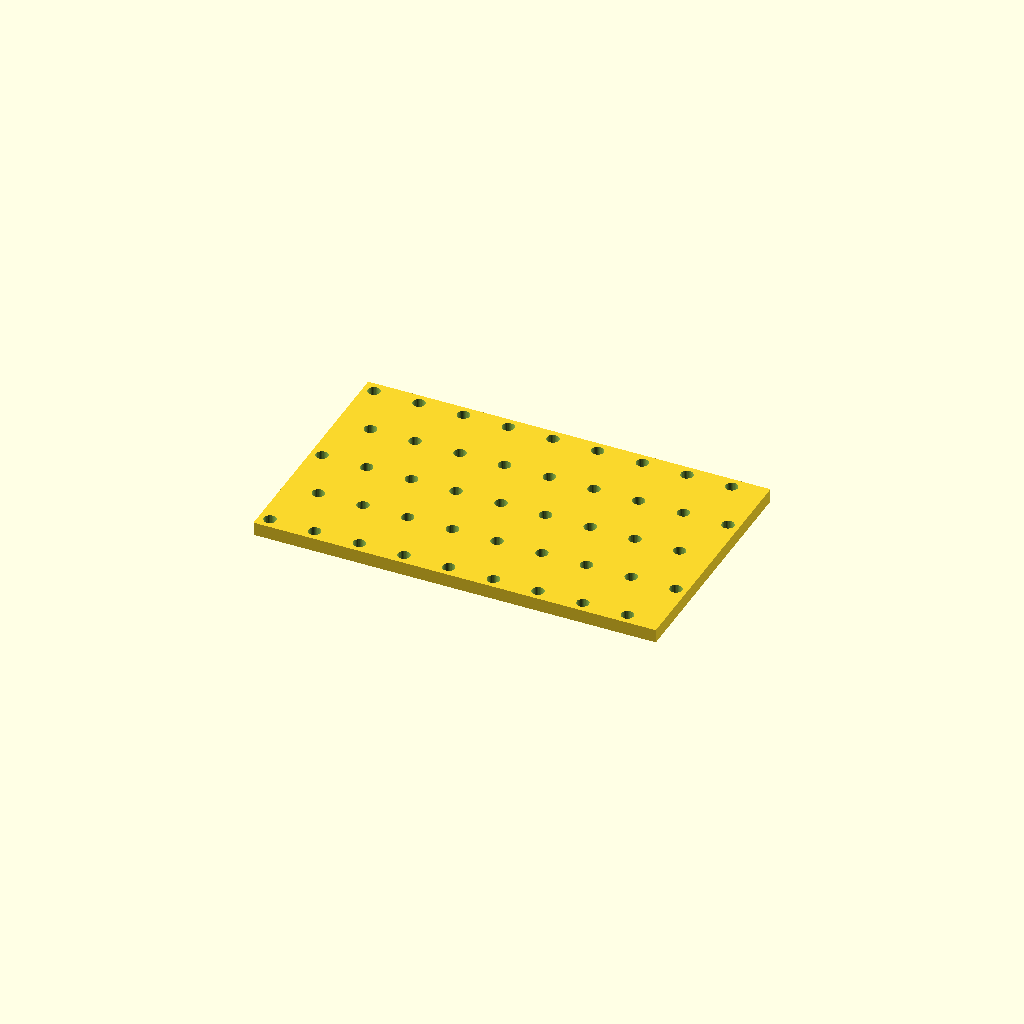
Cell 1: the model at its default parameters.
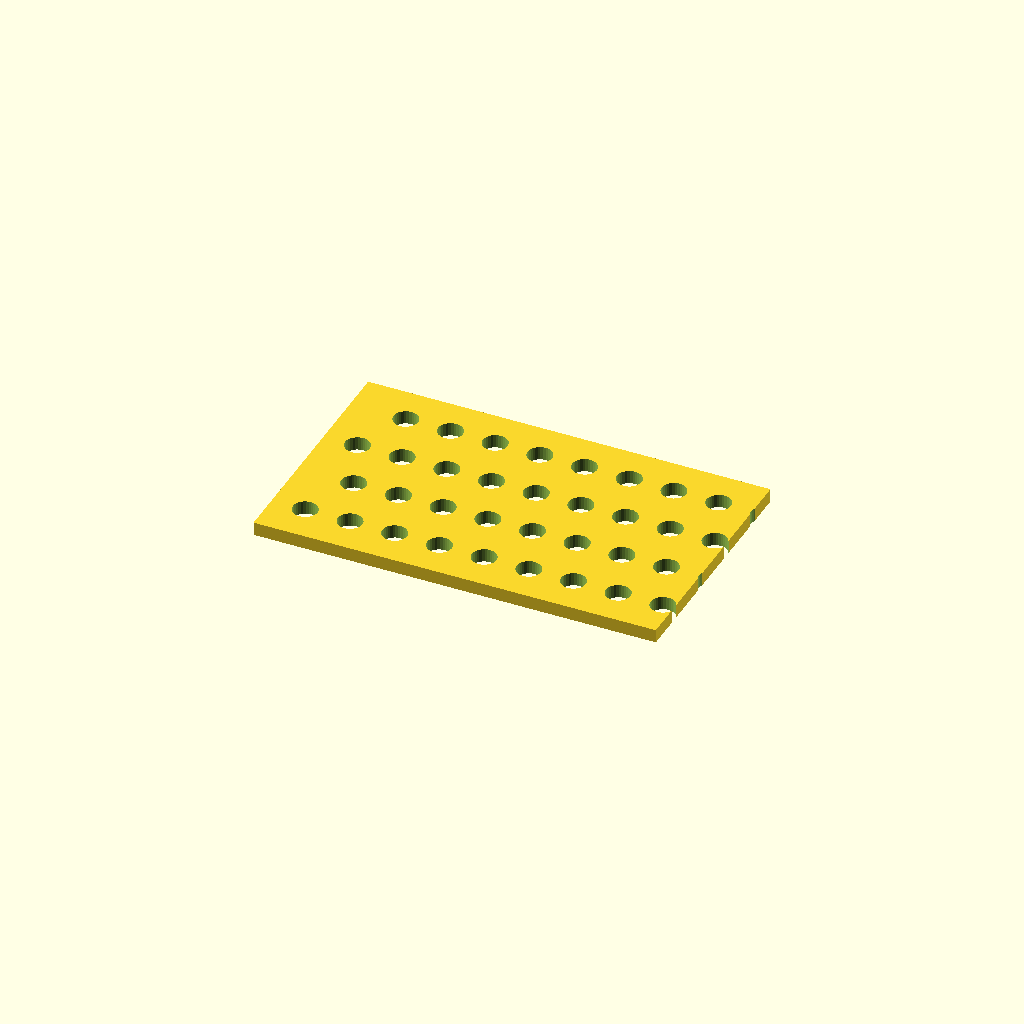
Cell 2 — hole_d set to 11, the other parameters unchanged.
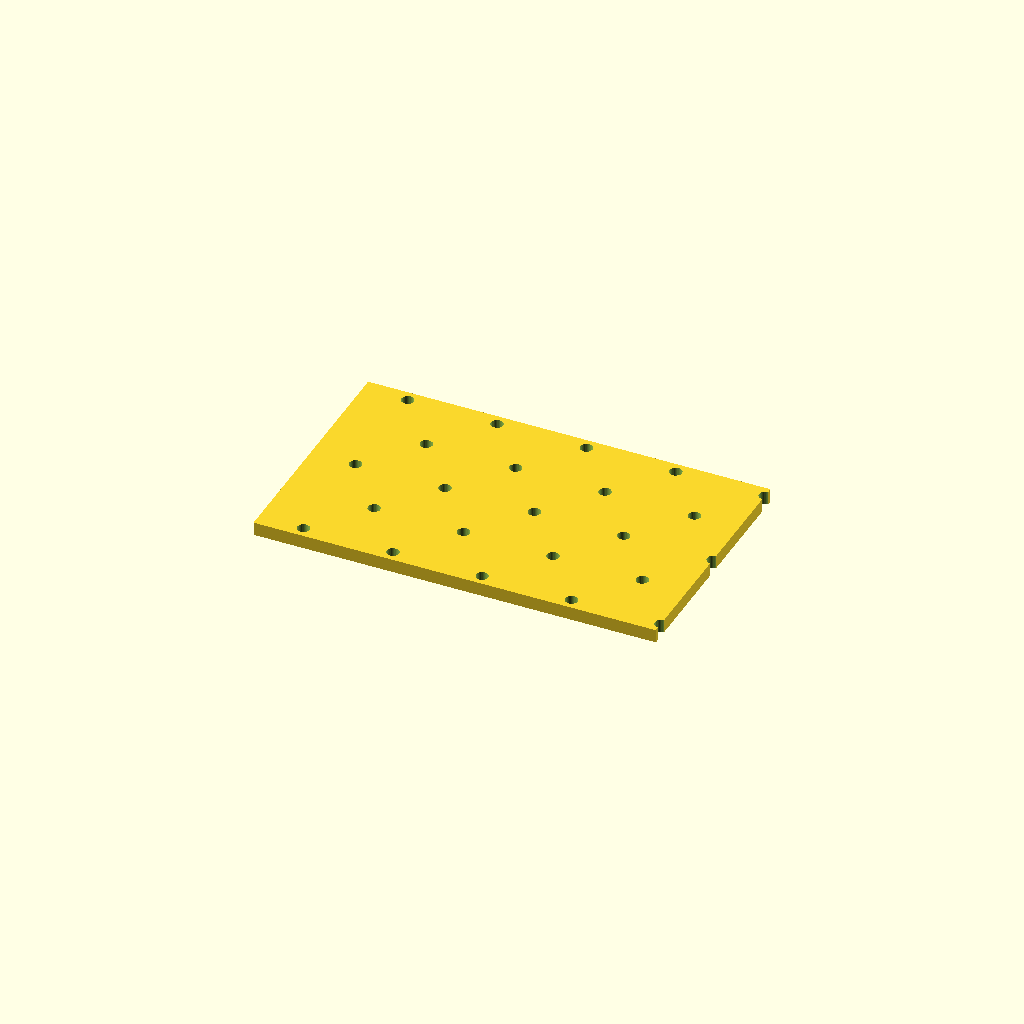
Cell 3: pitch_x = 40 (everything else at default).
One fixed orthographic camera (rotation 55°, 0°, 25°; colour scheme Cornfield) for every cell.
Source of the model, optional_data/data/place1/perfpanels/part_0215.scad:
$fn = 32;

// ----------------------------------------------------------------------
// Perforated panel 180 x 110 x 6
// 5 x 9 Ø5.5 holes, checker layout
// ----------------------------------------------------------------------

// --- parameters (mm) ---
panel = [180, 110, 6];  // overall size (x, y, z)
hole_d = 5.5;           // hole diameter
pitch_x = 20;           // hole pitch along X
pitch_y = 25;           // hole pitch along Y

// --- derived feature positions (mm) ---
margin = hole_d / 2 + 2;            // = 4.75   clearance from the panel edge
row_offset = pitch_x / 2;           // = 10   shift of every other row
cols = floor((panel[0] - 2 * margin - row_offset) / pitch_x) + 1;  // = 9   how many columns fit in X
rows = floor((panel[1] - 2 * margin) / pitch_y) + 1;  // = 5   how many rows fit in Y
span_x = (cols - 1) * pitch_x + row_offset;  // = 170   width of the field
span_y = (rows - 1) * pitch_y;      // = 100   height of the field
origin_x = -span_x / 2;             // = -85   X of the first hole
origin_y = -span_y / 2;             // = -50   Y of the first row
holes = rows * cols;                // = 45   holes in total
feature_centers = [
  [origin_x + 0 * pitch_x, origin_y + 0 * pitch_y],
  [origin_x + 1 * pitch_x, origin_y + 0 * pitch_y],
  [origin_x + 2 * pitch_x, origin_y + 0 * pitch_y],
  [origin_x + 3 * pitch_x, origin_y + 0 * pitch_y],
  [origin_x + 4 * pitch_x, origin_y + 0 * pitch_y],
  [origin_x + 5 * pitch_x, origin_y + 0 * pitch_y],
  [origin_x + 6 * pitch_x, origin_y + 0 * pitch_y],
  [origin_x + 7 * pitch_x, origin_y + 0 * pitch_y],
  [origin_x + 8 * pitch_x, origin_y + 0 * pitch_y],
  [origin_x + row_offset + 0 * pitch_x, origin_y + 1 * pitch_y],
  [origin_x + row_offset + 1 * pitch_x, origin_y + 1 * pitch_y],
  [origin_x + row_offset + 2 * pitch_x, origin_y + 1 * pitch_y],
  [origin_x + row_offset + 3 * pitch_x, origin_y + 1 * pitch_y],
  [origin_x + row_offset + 4 * pitch_x, origin_y + 1 * pitch_y],
  [origin_x + row_offset + 5 * pitch_x, origin_y + 1 * pitch_y],
  [origin_x + row_offset + 6 * pitch_x, origin_y + 1 * pitch_y],
  [origin_x + row_offset + 7 * pitch_x, origin_y + 1 * pitch_y],
  [origin_x + row_offset + 8 * pitch_x, origin_y + 1 * pitch_y],
  [origin_x + 0 * pitch_x, origin_y + 2 * pitch_y],
  [origin_x + 1 * pitch_x, origin_y + 2 * pitch_y],
  [origin_x + 2 * pitch_x, origin_y + 2 * pitch_y],
  [origin_x + 3 * pitch_x, origin_y + 2 * pitch_y],
  [origin_x + 4 * pitch_x, origin_y + 2 * pitch_y],
  [origin_x + 5 * pitch_x, origin_y + 2 * pitch_y],
  [origin_x + 6 * pitch_x, origin_y + 2 * pitch_y],
  [origin_x + 7 * pitch_x, origin_y + 2 * pitch_y],
  [origin_x + 8 * pitch_x, origin_y + 2 * pitch_y],
  [origin_x + row_offset + 0 * pitch_x, origin_y + 3 * pitch_y],
  [origin_x + row_offset + 1 * pitch_x, origin_y + 3 * pitch_y],
  [origin_x + row_offset + 2 * pitch_x, origin_y + 3 * pitch_y],
  [origin_x + row_offset + 3 * pitch_x, origin_y + 3 * pitch_y],
  [origin_x + row_offset + 4 * pitch_x, origin_y + 3 * pitch_y],
  [origin_x + row_offset + 5 * pitch_x, origin_y + 3 * pitch_y],
  [origin_x + row_offset + 6 * pitch_x, origin_y + 3 * pitch_y],
  [origin_x + row_offset + 7 * pitch_x, origin_y + 3 * pitch_y],
  [origin_x + row_offset + 8 * pitch_x, origin_y + 3 * pitch_y],
  [origin_x + 0 * pitch_x, origin_y + 4 * pitch_y],
  [origin_x + 1 * pitch_x, origin_y + 4 * pitch_y],
  [origin_x + 2 * pitch_x, origin_y + 4 * pitch_y],
  [origin_x + 3 * pitch_x, origin_y + 4 * pitch_y],
  [origin_x + 4 * pitch_x, origin_y + 4 * pitch_y],
  [origin_x + 5 * pitch_x, origin_y + 4 * pitch_y],
  [origin_x + 6 * pitch_x, origin_y + 4 * pitch_y],
  [origin_x + 7 * pitch_x, origin_y + 4 * pitch_y],
  [origin_x + 8 * pitch_x, origin_y + 4 * pitch_y]
];   // hole centres, used verbatim by the cutter loop

// panel outline, every hole through
difference() {
  cube(panel, center = true);
  for (centre = feature_centers)
    translate([centre[0], centre[1], 0])
      cylinder(d = hole_d, h = panel[2] + 2, center = true);
}
Parameter table extracted from the source (name, type, default, range or options):
panel: vector, default [180, 110, 6]
hole_d: number, default 5.5
pitch_x: number, default 20
pitch_y: number, default 25
